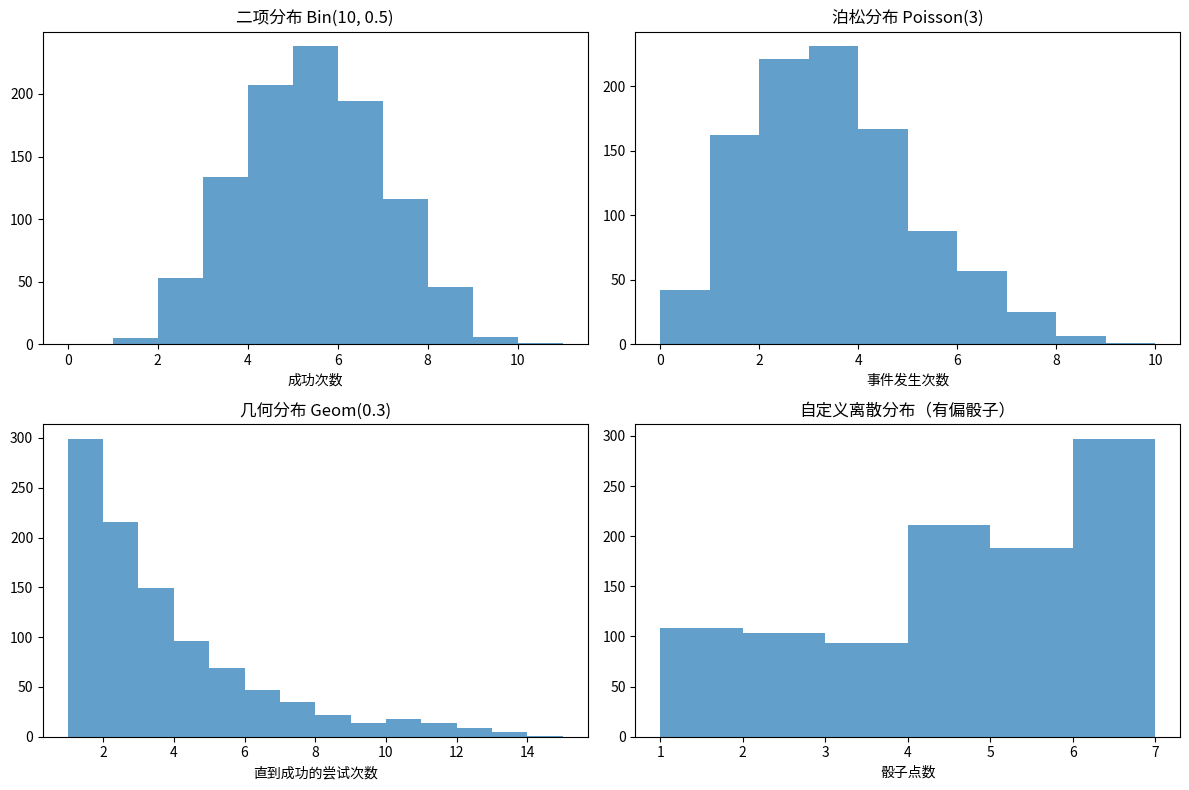

Here is the Python script that generated this plot:
# 用python生成离散型随机变量
import numpy as np
import matplotlib.pyplot as plt
from scipy import stats

# 设置随机种子，保证结果可重现
np.random.seed(42)

def generate_and_plot_discrete_rv(size=1000):
    """生成几种常见的离散型随机变量并可视化"""
    # 1. 二项分布 Binomial(n, p)
    # 模拟抛硬币10次，正面朝上(p=0.5)的次数
    n, p = 10, 0.5
    binomial_rv = np.random.binomial(n, p, size)
    
    # 2. 泊松分布 Poisson(lambda)
    # 模拟单位时间内随机事件发生的次数，如每小时到达的顾客数
    lam = 3.0  # 平均每小时3个顾客
    poisson_rv = np.random.poisson(lam, size)
    
    # 3. 几何分布 Geometric(p)
    # 模拟直到第一次成功所需的试验次数，如直到投中篮球所需的投篮次数
    p = 0.3  # 每次投篮的成功概率为0.3
    geometric_rv = np.random.geometric(p, size)
    
    # 4. 自定义离散分布
    # 模拟骰子点数，但使用自定义概率
    # 例如：一个有偏骰子，点数1-6的概率不同
    xk = np.arange(1, 7)  # 可能的值：1,2,3,4,5,6
    pk = (0.1, 0.1, 0.1, 0.2, 0.2, 0.3)  # 对应的概率
    custom_rv = np.random.choice(xk, size=size, p=pk)
    
    # 可视化这些随机变量
    fig, axes = plt.subplots(2, 2, figsize=(12, 8))
    
    # 绘制二项分布
    axes[0, 0].hist(binomial_rv, bins=range(0, n+2), alpha=0.7)
    axes[0, 0].set_title('二项分布 Bin(10, 0.5)')
    axes[0, 0].set_xlabel('成功次数')
    
    # 绘制泊松分布
    max_poisson = max(poisson_rv)
    axes[0, 1].hist(poisson_rv, bins=range(0, max_poisson+2), alpha=0.7)
    axes[0, 1].set_title('泊松分布 Poisson(3)')
    axes[0, 1].set_xlabel('事件发生次数')
    
    # 绘制几何分布（限制x轴范围以便观察）
    axes[1, 0].hist(geometric_rv, bins=range(1, 16), alpha=0.7)
    axes[1, 0].set_title('几何分布 Geom(0.3)')
    axes[1, 0].set_xlabel('直到成功的尝试次数')
    
    # 绘制自定义离散分布
    axes[1, 1].hist(custom_rv, bins=range(1, 8), alpha=0.7)
    axes[1, 1].set_title('自定义离散分布（有偏骰子）')
    axes[1, 1].set_xlabel('骰子点数')
    
    plt.tight_layout()
    plt.savefig('discrete_distributions.png')
    plt.show()

if __name__ == "__main__":
    generate_and_plot_discrete_rv()
